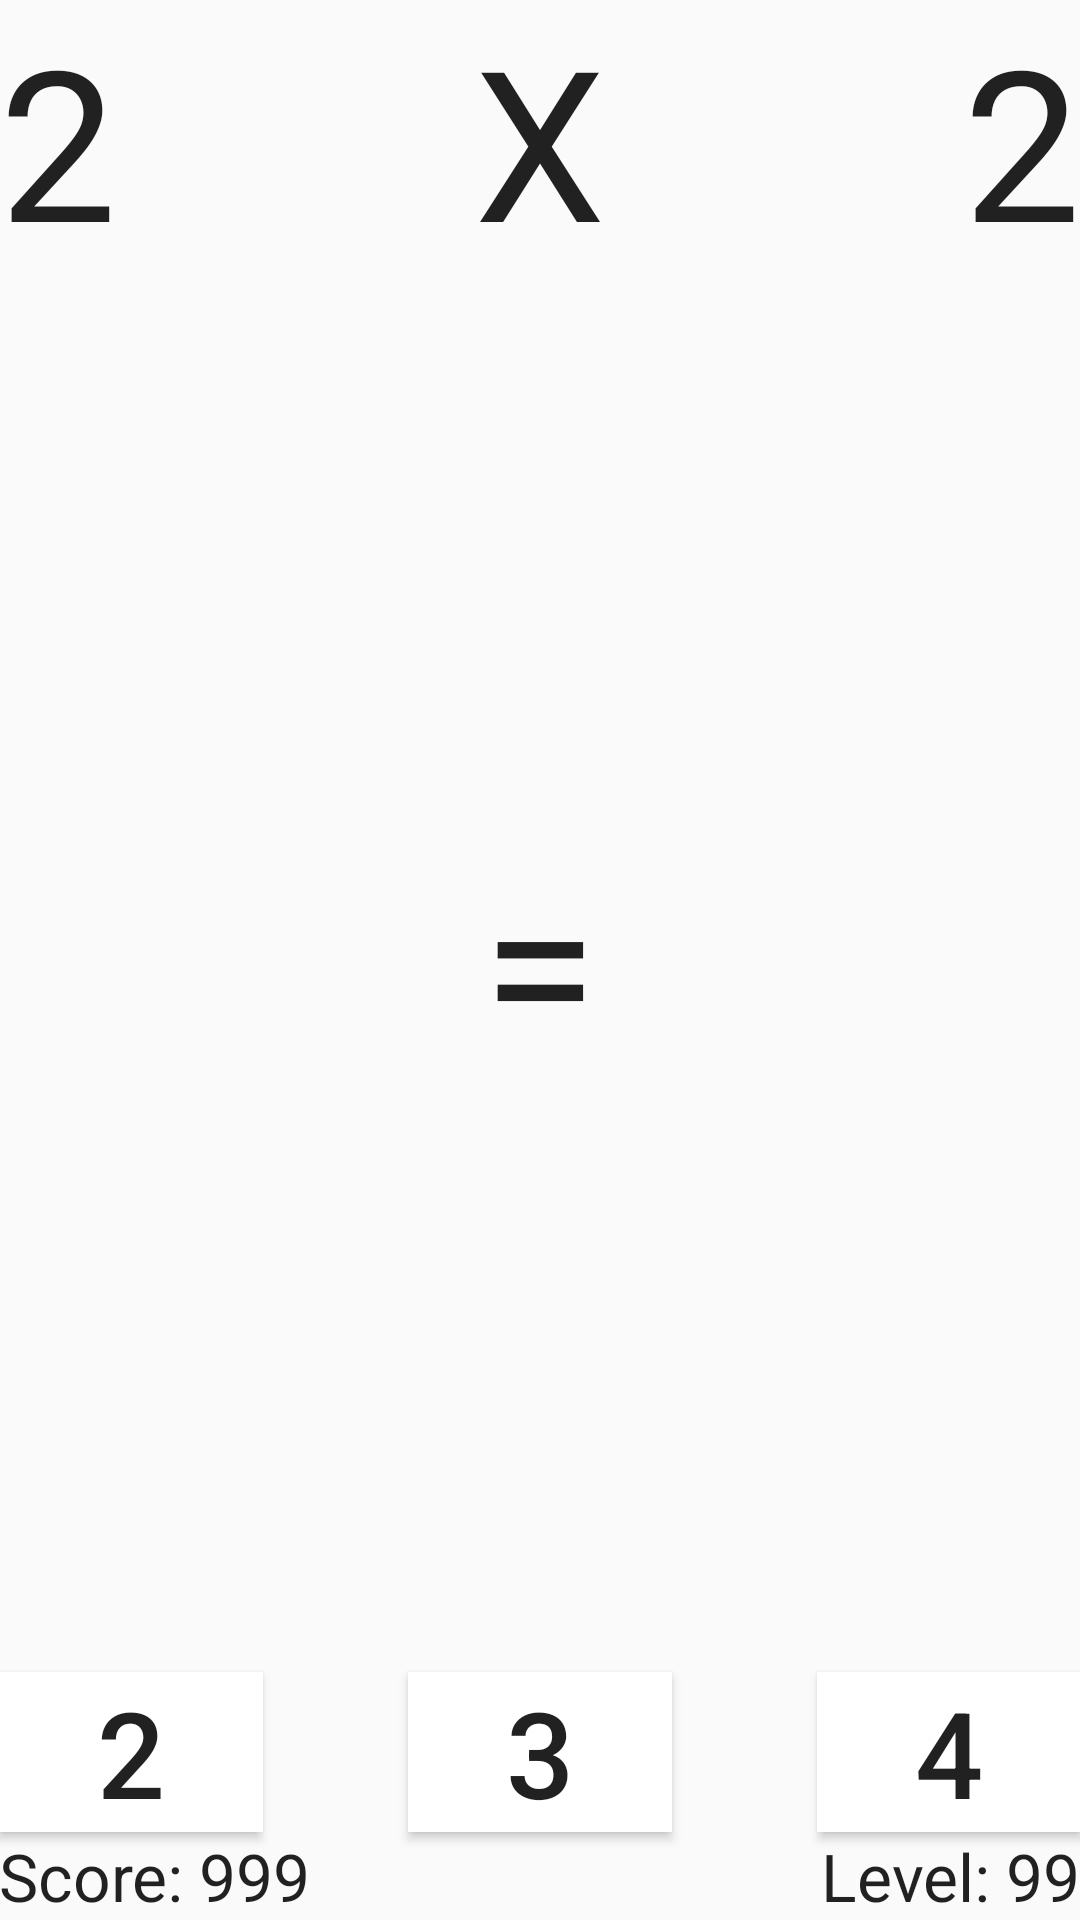

Produce the Android XML layout that renders to this screen, including the resource entries it uses.
<!-- AndroidManifest.xml: activity theme Theme.AppCompat.Light.NoActionBar.FullScreen -->
<!-- res/layout/activity_game.xml -->
<?xml version="1.0" encoding="utf-8"?>
<RelativeLayout xmlns:android="http://schemas.android.com/apk/res/android"
    xmlns:tools="http://schemas.android.com/tools"
    android:layout_width="match_parent"
    android:layout_height="match_parent"
    android:paddingBottom="@dimen/activity_vertical_margin"
    android:paddingLeft="@dimen/activity_horizontal_margin"
    android:paddingRight="@dimen/activity_horizontal_margin"
    android:paddingTop="@dimen/activity_vertical_margin"
    tools:context="xserinfo.com.mathgame.GameActivity">

    <TextView
        android:layout_width="wrap_content"
        android:layout_height="wrap_content"
        android:textAppearance="?android:attr/textAppearanceLarge"
        android:text="2"
        android:id="@+id/textPartA"
        android:layout_alignParentTop="true"
        android:layout_alignParentLeft="true"
        android:layout_alignParentStart="true"
        android:textSize="70sp" />

    <TextView
        android:layout_width="wrap_content"
        android:layout_height="wrap_content"
        android:textAppearance="?android:attr/textAppearanceLarge"
        android:text="X"
        android:id="@+id/textOperator"
        android:layout_alignTop="@+id/textPartA"
        android:layout_centerHorizontal="true"
        android:textSize="70sp" />

    <TextView
        android:layout_width="wrap_content"
        android:layout_height="wrap_content"
        android:textAppearance="?android:attr/textAppearanceLarge"
        android:text="2"
        android:id="@+id/textPartB"
        android:layout_alignTop="@+id/textOperator"
        android:layout_alignParentRight="true"
        android:layout_alignParentEnd="true"
        android:textSize="70sp" />

    <TextView
        android:layout_width="wrap_content"
        android:layout_height="wrap_content"
        android:textAppearance="?android:attr/textAppearanceLarge"
        android:text="="
        android:id="@+id/textequals"
        android:layout_centerVertical="true"
        android:layout_centerHorizontal="true"
        android:textSize="70sp" />

    <TextView
        android:layout_width="wrap_content"
        android:layout_height="wrap_content"
        android:textAppearance="?android:attr/textAppearanceLarge"
        android:text="Score: 999"
        android:id="@+id/textScore"
        android:layout_alignParentBottom="true"
        android:layout_alignParentLeft="true"
        android:layout_alignParentStart="true" />

    <TextView
        android:layout_width="wrap_content"
        android:layout_height="wrap_content"
        android:textAppearance="?android:attr/textAppearanceLarge"
        android:text="Level: 99"
        android:id="@+id/textLevel"
        android:layout_alignParentBottom="true"
        android:layout_alignParentRight="true"
        android:layout_alignParentEnd="true" />

    <Button
        android:layout_width="wrap_content"
        android:layout_height="wrap_content"
        android:text="2"
        android:id="@+id/buttonOption1"
        android:layout_above="@+id/textScore"
        android:layout_alignParentLeft="true"
        android:layout_alignParentStart="true"
        android:textSize="40sp"
        android:background="#ffffff" />

    <Button
        android:layout_width="wrap_content"
        android:layout_height="wrap_content"
        android:text="3"
        android:id="@+id/buttonOption2"
        android:layout_alignTop="@+id/buttonOption1"
        android:layout_centerHorizontal="true"
        android:textSize="40sp"
        android:background="#ffffff"/>

    <Button
        android:layout_width="wrap_content"
        android:layout_height="wrap_content"
        android:text="4"
        android:id="@+id/buttonOption3"
        android:layout_alignTop="@+id/buttonOption2"
        android:layout_alignParentRight="true"
        android:layout_alignParentEnd="true"
        android:textSize="40sp"
        android:background="#ffffff"/>
</RelativeLayout>
<!-- resources referenced by this layout -->
<resources>
  <style name="Theme.AppCompat.Light.NoActionBar.FullScreen" parent="@style/Theme.AppCompat.Light">
          <item name="windowNoTitle">true</item>
          <item name="windowActionBar">false</item>
          <item name="android:windowFullscreen">true</item>
          <item name="android:windowContentOverlay">@null</item>
      </style>style&gt;
</resources>
